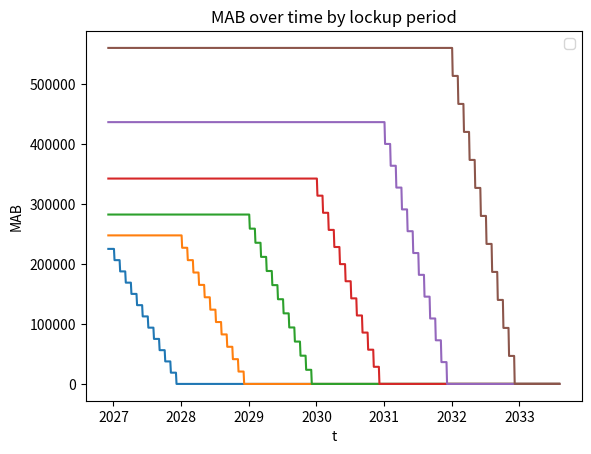

Source code (Python):
import matplotlib.pyplot as plt
import csv
from datetime import datetime, timedelta

def get_apr(period):
    if period >= 0 and period <= 5:
        return [0, 10, 12, 15, 18, 20][period]
    else:
        return None
        
def calculate_accumulated(principal, apr, time):
    if apr == None:
        return 0
    else: 
        return int(principal * (1 + apr / 100) ** time)

def convert_point_to_tokens(points):
    return points * 3.75 // 100

# def calculate_mab(self) -> UInt64:
#     now = Global.latest_timestamp
#     y = TemplateVar[UInt64]("VESTING_DELAY") # vesting delay
#     seconds_in_period = TemplateVar[UInt64]("PERIOD_SECONDS") 
#     p = TemplateVar[UInt64]("LOCKUP_DELAY") * self.period # lockup period
#     locked_up = now < self.funding + p * seconds_in_period
#     fully_vested = now >= self.funding + (y + p) * seconds_in_period
#     lockup_seconds = p * seconds_in_period
#     # if locked up then total
#     # elif fully vested then zero
#     # else calculate mab using elapsed periods
#     if locked_up: #  if locked up then total
#         return self.total 
#     elif fully_vested: #  elif fully vested then zero
#         return UInt64(0) 
#     else: #  else calculate mab using elapsed periods
#         m =  (now - (self.funding + lockup_seconds)) // seconds_in_period # elapsed period after lockup
#         return (self.total * (y - m)) // y

def calculate_mab_util(now, y, ps, lockup_delay, period, funding, total):
    p = lockup_delay * period
    locked_up = now < funding + p * ps
    fully_vested = now >= funding + (p + y) * ps
    lockup_seconds = p * ps
    if locked_up:
        return total
    elif fully_vested:
        return 0
    else:
        m = (now - (funding + lockup_seconds)) // ps
        return (total * (y - m)) // y
    
def calculate_mab(now, y, ps, lockup_delay, funding, total):
    return [calculate_mab_util(now, y, ps, lockup_delay, i, funding,
        calculate_accumulated(total, get_apr(i), i)) for i in [0,1,2,3,4,5]]

###################################################

points = 6000000 # 6M

# Example usage
tokens = convert_point_to_tokens(points)  # Initial investment

# Calculate Airdop + Bonus
print("Airdrop + Bonus 0:", calculate_accumulated(tokens, get_apr(0), 0))
print("Airdrop + Bonus 1:", calculate_accumulated(tokens, get_apr(1), 1))
print("Airdrop + Bonus 2:", calculate_accumulated(tokens, get_apr(2), 2))
print("Airdrop + Bonus 3:", calculate_accumulated(tokens, get_apr(3), 3))
print("Airdrop + Bonus 4:", calculate_accumulated(tokens, get_apr(4), 4))
print("Airdrop + Bonus 5:", calculate_accumulated(tokens, get_apr(5), 5))

# Get the current UTC timestamp
timestamp_utc = datetime.utcnow()

# Define the average number of days in a month
days_in_month = 30.44

# Convert days to seconds
seconds_in_month = days_in_month * 24 * 60 * 60

funding = 0

vesting_delay = 12

lockup_delay = 12

# Generate x values and initialize an empty list for y values
x_values = list(range(0, int(seconds_in_month * 80), int(seconds_in_month // 10)))
y_values = []

# Generate y values in a loop
for x in x_values:
    y = calculate_mab(x, vesting_delay, seconds_in_month, lockup_delay, funding, tokens)  # You need to provide appropriate arguments here
    y_values.append(y)


# CSV

y0 = [inner_array[0] for inner_array in y_values]
y1 = [inner_array[1] for inner_array in y_values]
y2 = [inner_array[2] for inner_array in y_values]
y3 = [inner_array[3] for inner_array in y_values]
y4 = [inner_array[4] for inner_array in y_values]
y5 = [inner_array[5] for inner_array in y_values]

data = zip(x_values, y0, y1, y2, y3, y4, y5)
csv_file_path = 'simulate.csv'
with open(csv_file_path, 'w', newline='') as csv_file:
    writer = csv.writer(csv_file)
    writer.writerow(['X', 'Y0', 'Y1', 'Y2', 'Y3', 'Y4', 'Y5'])  # Write header
    writer.writerows(data)


# Plot
plt.plot(
    #x_values, 
    [timestamp_utc + timedelta(seconds=s) for s in x_values],
    y_values)

plt.ylabel('MAB')
plt.xlabel('t')
plt.title('MAB over time by lockup period')
plt.legend()
plt.show()
